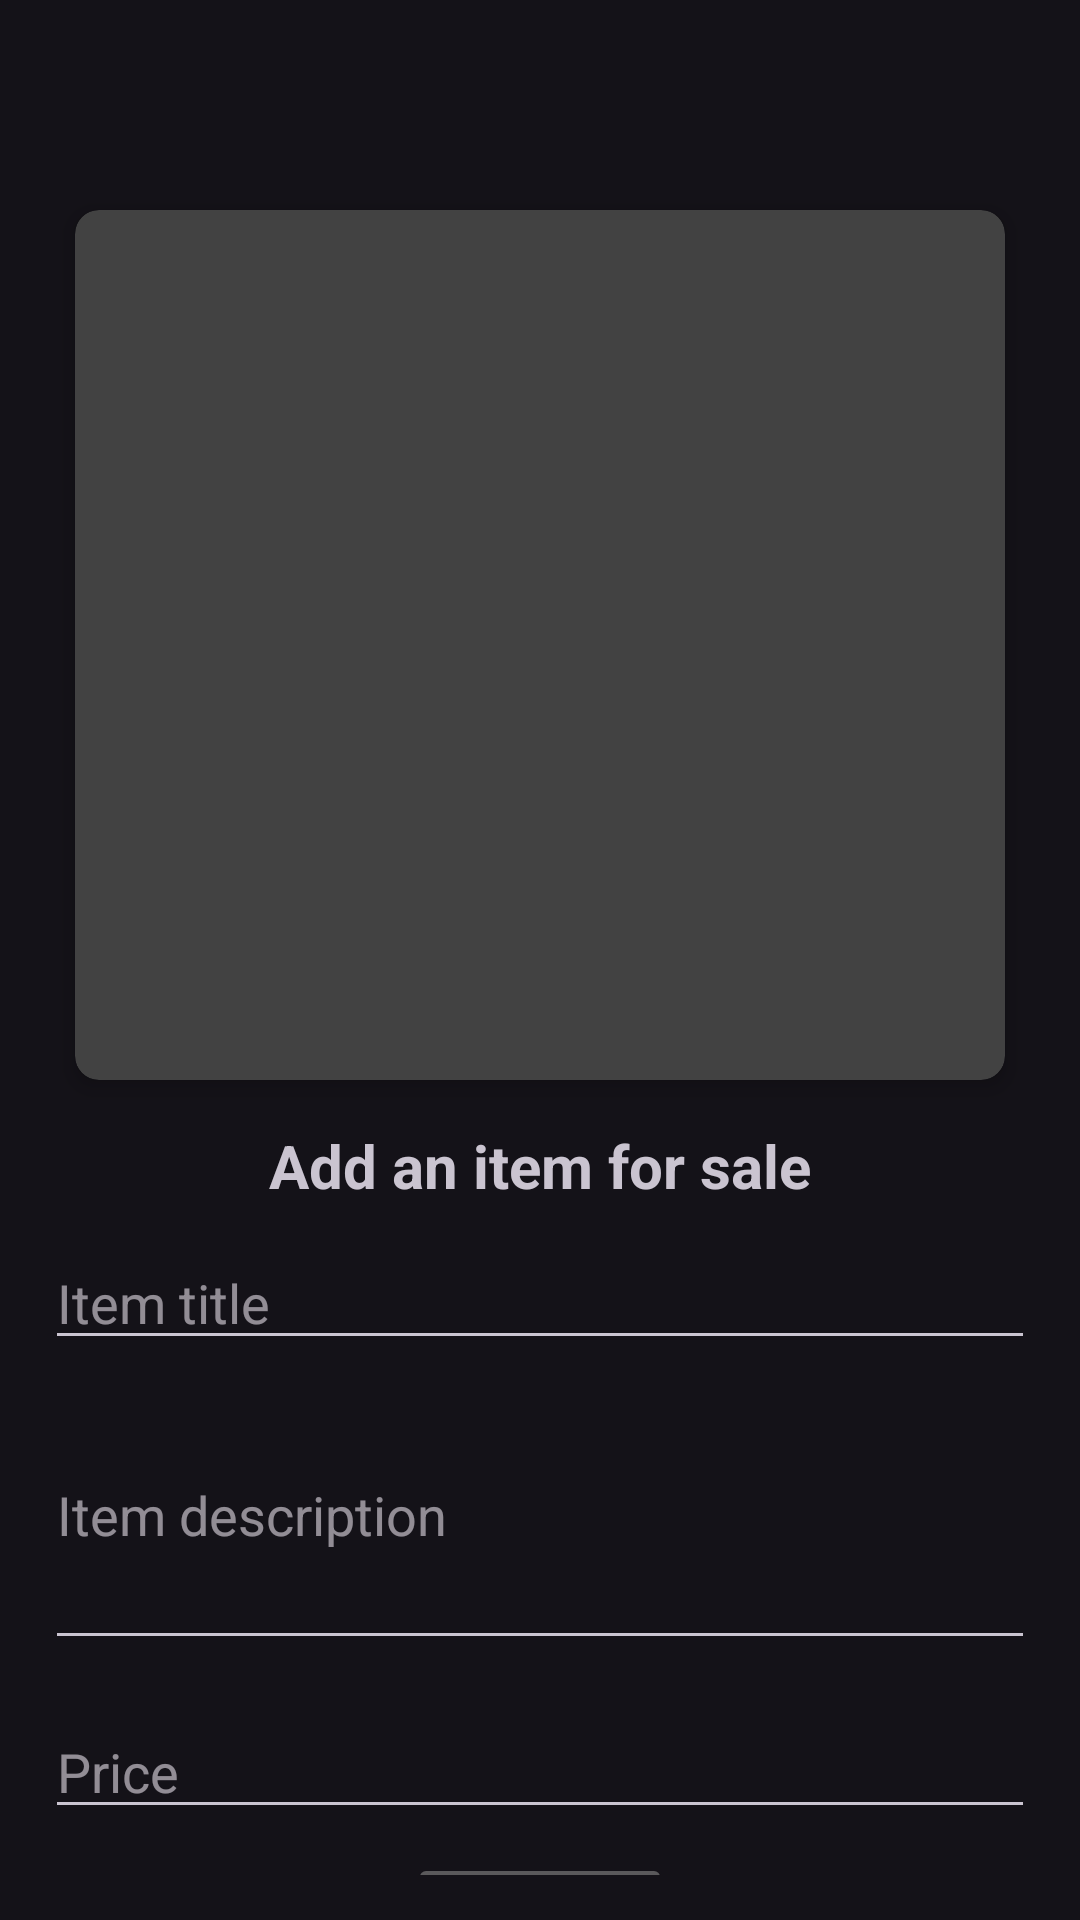

Reconstruct the res/layout file that produces this screen, plus the resources it refers to.
<!-- AndroidManifest.xml: application theme Theme.Material3.Dark -->
<!-- res/layout/activity_add_item.xml -->
<?xml version="1.0" encoding="utf-8"?>
<androidx.constraintlayout.widget.ConstraintLayout xmlns:android="http://schemas.android.com/apk/res/android"
    xmlns:tools="http://schemas.android.com/tools"
    android:layout_width="match_parent"
    android:layout_height="match_parent"
    android:padding="15dp"
    xmlns:app="http://schemas.android.com/apk/res-auto"
>
    <LinearLayout
        android:id="@+id/back_area"
        android:layout_width="match_parent"
        android:layout_height="40dp"
        android:layout_marginBottom="10dp"
        app:layout_constraintTop_toTopOf="parent"
        app:layout_constraintStart_toStartOf="parent"
        app:layout_constraintEnd_toStartOf="parent"
        >

        <ImageView
            android:layout_width="30dp"
            android:layout_height="30dp"
            android:id="@+id/fab"
            android:src="@drawable/back_arrow"
            android:layout_marginTop="5dp"
            android:contentDescription="@string/back_arrow"/>

    </LinearLayout>

<androidx.cardview.widget.CardView
    android:id="@+id/card_lock"
    app:layout_constraintTop_toBottomOf="@id/back_area"
    app:contentPadding="10dp"
    app:cardCornerRadius="8dp"
    app:cardElevation="4dp"
    android:layout_marginTop="15dp"
    android:layout_marginHorizontal="10dp"
    android:layout_width="match_parent"
    android:layout_height="wrap_content">
    <LinearLayout
        android:layout_width="match_parent"
        android:layout_height="wrap_content"
        android:orientation="horizontal"
        android:padding="10dp">

        <com.google.android.material.imageview.ShapeableImageView
            android:id="@+id/image"
            android:src="@drawable/add_photo"
            android:layout_width="match_parent"
            android:layout_height="250dp"
            android:layout_gravity="center"/>
    </LinearLayout>

</androidx.cardview.widget.CardView>


        <TextView
            android:id="@+id/title_text"
            android:layout_width="wrap_content"
            android:layout_height="wrap_content"
            android:layout_marginTop="15dp"
            android:textSize="20sp"
            android:textStyle="bold"
            app:layout_constraintEnd_toEndOf="parent"
            app:layout_constraintStart_toStartOf="parent"
            android:text="@string/add_an_item_for_sale"
            app:layout_constraintTop_toBottomOf="@id/card_lock"
            />

        <com.google.android.material.textfield.TextInputEditText
            android:id="@+id/itemName"
            android:layout_width="match_parent"
            android:layout_height="wrap_content"
            app:layout_constraintEnd_toEndOf="parent"
            app:layout_constraintStart_toStartOf="parent"
            android:layout_marginTop="10dp"
            android:hint="@string/item_title"
            app:layout_constraintTop_toBottomOf="@id/title_text"/>

    <com.google.android.material.textfield.TextInputEditText
        android:id="@+id/itemDescription"
        android:layout_width="match_parent"
        android:layout_height="100dp"
        app:layout_constraintTop_toBottomOf="@id/itemName"
        android:hint="@string/item_description"
        />



    <com.google.android.material.textfield.TextInputEditText
        android:id="@+id/itemPrice"
        android:inputType="numberDecimal"
        app:layout_constraintEnd_toEndOf="parent"
        app:layout_constraintStart_toStartOf="parent"
        android:layout_marginTop="15dp"
        android:layout_width="match_parent"
        android:layout_height="wrap_content"
        android:hint="@string/price"
        app:layout_constraintTop_toBottomOf="@id/itemDescription"
        />



    <Button
        android:id="@+id/btn_add_item"
        android:layout_width="wrap_content"
        android:layout_height="wrap_content"
        android:layout_marginTop="8dp"
        app:layout_constraintEnd_toEndOf="parent"
        app:layout_constraintStart_toStartOf="parent"
        app:layout_constraintTop_toBottomOf="@id/itemPrice"
        android:text="@string/add"/>


</androidx.constraintlayout.widget.ConstraintLayout>
<!-- resources referenced by this layout -->
<resources>
  <string name="add">Add</string>
  <string name="add_an_item_for_sale">Add an item for sale</string>
  <string name="back_arrow" translatable="false">back arrow</string>
  <string name="item_description">Item description</string>
  <string name="item_title">Item title</string>
  <string name="price">Price</string>
</resources>
